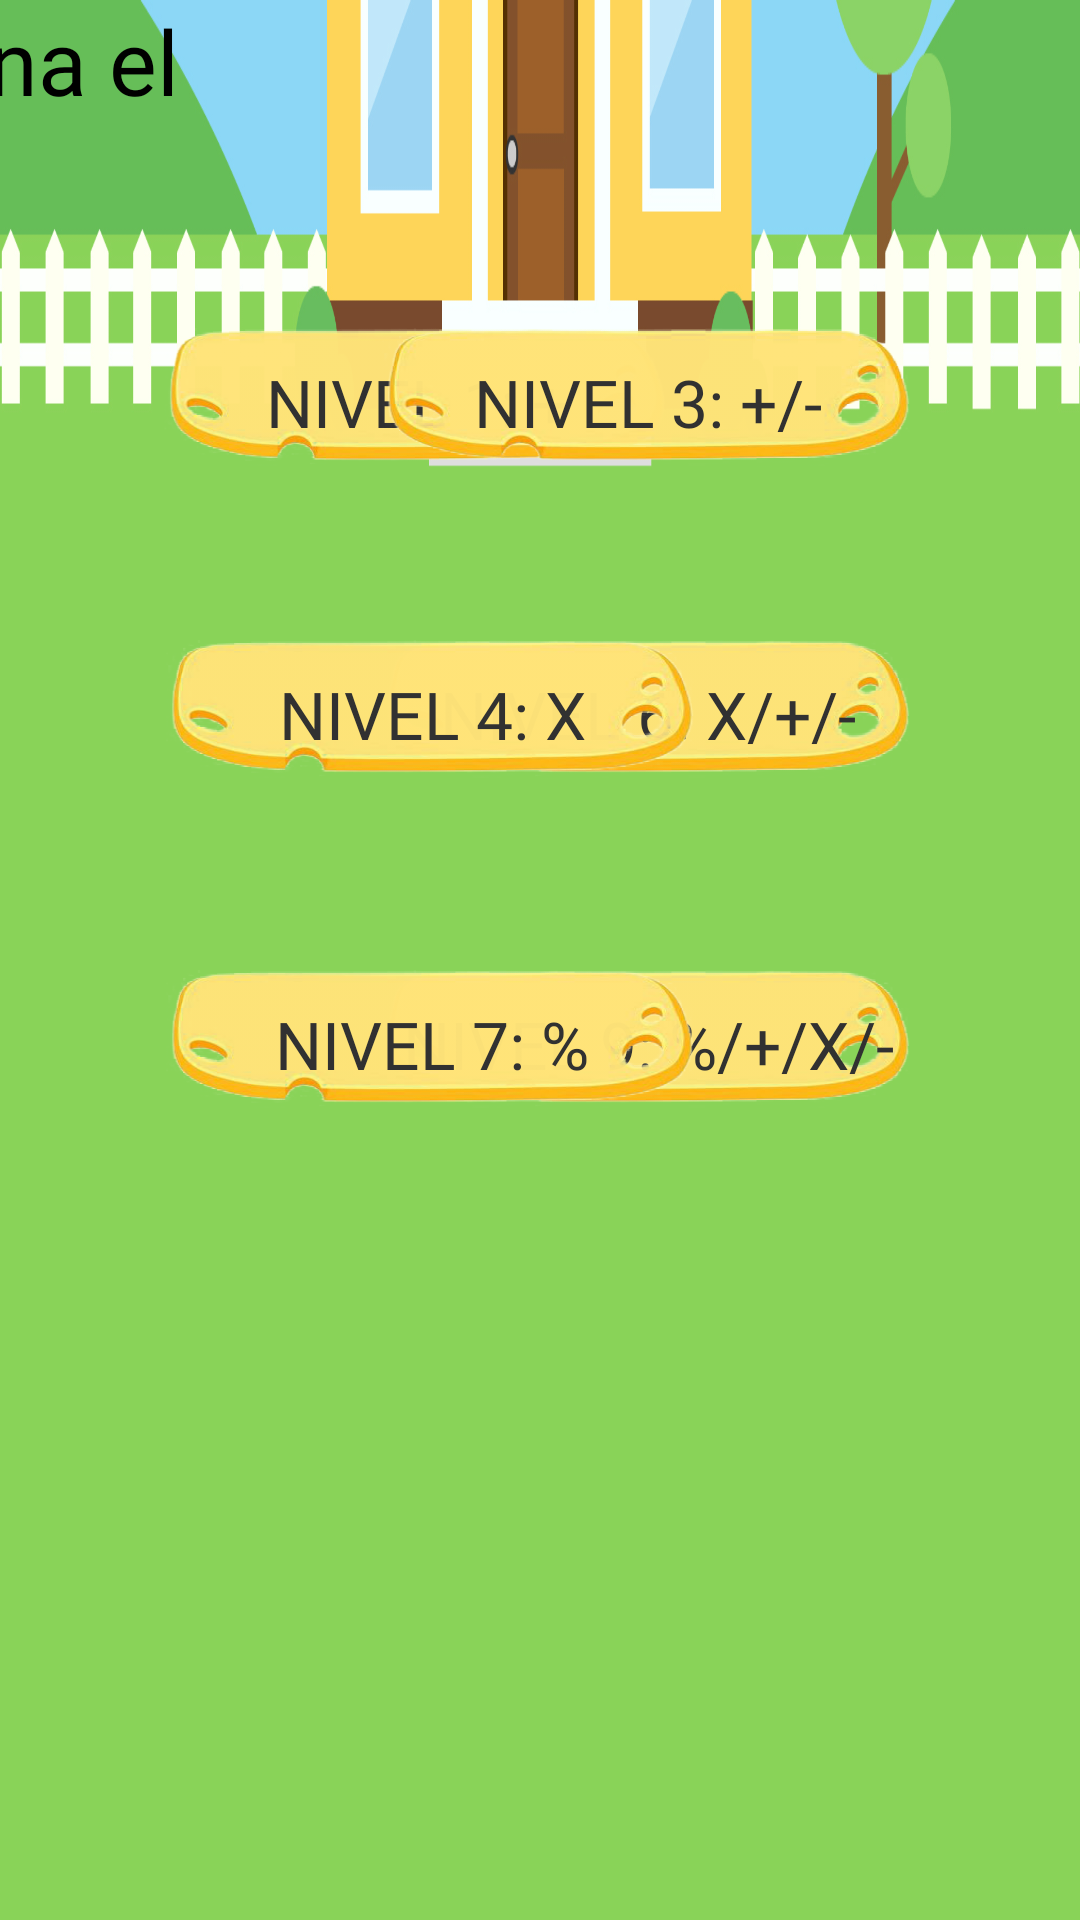

This screen was rendered from an Android layout file. Write that file and the resources it references.
<!-- AndroidManifest.xml: application theme AppTheme -->
<!-- res/layout/sel_lvls.xml -->
<?xml version="1.0" encoding="utf-8"?>
<android.support.constraint.ConstraintLayout xmlns:android="http://schemas.android.com/apk/res/android"
                                             xmlns:app="http://schemas.android.com/apk/res-auto"
                                             android:layout_width="match_parent"
                                             android:layout_height="match_parent"
                                             android:background="@drawable/menu_sin_nada">
    <Button
            android:text="@string/stringNivel1"
            android:layout_width="190dp"
            android:layout_height="60dp"
            android:fontFamily="@font/shermlock"
            android:textSize="22sp"
            android:textColor="@color/gris"
            android:id="@+id/buttonSelLvl1"
            android:layout_marginTop="104dp"
            app:layout_constraintTop_toTopOf="parent" android:layout_marginStart="44dp"
            app:layout_constraintStart_toStartOf="parent" android:background="@drawable/queso_nivel"
            android:textAlignment="center"/>
    <Button
            android:text="@string/stringNivel2"
            android:layout_width="200dp"
            android:layout_height="60dp"
            android:fontFamily="@font/shermlock"
            android:textSize="22sp"
            android:textColor="@color/gris"
            android:id="@+id/buttonSelLvl2"
            android:layout_marginEnd="6dp"
            app:layout_constraintEnd_toStartOf="@+id/buttonSelLvl3"
            app:layout_constraintStart_toEndOf="@+id/buttonSelLvl1" android:layout_marginStart="6dp"
            android:background="@drawable/queso_nivel"
            app:layout_constraintHorizontal_bias="0.609"
            android:layout_marginTop="104dp" app:layout_constraintTop_toTopOf="parent" android:textAlignment="center"/>
    <Button
            android:text="@string/stringNivel8"
            android:layout_width="200dp"
            android:layout_height="60dp"
            android:fontFamily="@font/shermlock"
            android:background="@drawable/queso_nivel"
            android:textSize="22sp"
            android:textColor="@color/gris"
            android:id="@+id/buttonSelLvl8"
            android:layout_marginTop="50dp"
            app:layout_constraintTop_toBottomOf="@+id/buttonSelLvl5" android:layout_marginEnd="6dp"
            app:layout_constraintEnd_toStartOf="@+id/buttonSelLvl9"
            app:layout_constraintStart_toEndOf="@+id/buttonSelLvl7" android:layout_marginStart="6dp"
            android:layout_marginBottom="8dp" app:layout_constraintBottom_toBottomOf="parent"
            app:layout_constraintHorizontal_bias="0.483" app:layout_constraintVertical_bias="0.0"
            android:textAlignment="center"/>
    <Button
            android:text="@string/stringNivel9"
            android:layout_width="200dp"
            android:layout_height="60dp"
            android:fontFamily="@font/shermlock"
            android:background="@drawable/queso_nivel"
            android:textSize="22sp"
            android:textColor="@color/gris"
            android:id="@+id/buttonSelLvl9"
            android:layout_marginTop="50dp"
            app:layout_constraintTop_toBottomOf="@+id/buttonSelLvl6" app:layout_constraintEnd_toEndOf="parent"
            android:layout_marginEnd="44dp" android:layout_marginBottom="8dp"
            app:layout_constraintBottom_toBottomOf="parent" app:layout_constraintVertical_bias="0.0"
            android:textAlignment="center"/>
    <Button
            android:text="@string/stringNivel7"
            android:layout_width="200dp"
            android:layout_height="60dp"
            android:fontFamily="@font/shermlock"
            android:background="@drawable/queso_nivel"
            android:textSize="22sp"
            android:textColor="@color/gris"
            android:id="@+id/buttonSelLvl7"
            android:layout_marginTop="50dp"
            app:layout_constraintTop_toBottomOf="@+id/buttonSelLvl4" app:layout_constraintStart_toStartOf="parent"
            android:layout_marginStart="44dp" android:layout_marginBottom="8dp"
            app:layout_constraintBottom_toBottomOf="parent" app:layout_constraintVertical_bias="0.0"
            android:textAlignment="center"/>
    <Button
            android:text="@string/stringNivel6"
            android:layout_width="200dp"
            android:layout_height="60dp"
            android:fontFamily="@font/shermlock"
            android:background="@drawable/queso_nivel"

            android:textSize="22sp"
            android:textColor="@color/gris"
            android:id="@+id/buttonSelLvl6"
            android:layout_marginTop="44dp"
            app:layout_constraintTop_toBottomOf="@+id/buttonSelLvl3" app:layout_constraintEnd_toEndOf="parent"
            android:layout_marginEnd="44dp" android:textAlignment="center"/>
    <Button
            android:text="@string/stringNivel5"
            android:layout_width="200dp"
            android:layout_height="60dp"
            android:fontFamily="@font/shermlock"
            android:background="@drawable/queso_nivel"
            android:textSize="22sp"
            android:textColor="@color/gris"
            android:id="@+id/buttonSelLvl5"
            app:layout_constraintStart_toEndOf="@+id/buttonSelLvl4"
            android:layout_marginStart="6dp" android:layout_marginTop="44dp"
            app:layout_constraintTop_toBottomOf="@+id/buttonSelLvl2" android:layout_marginEnd="6dp"
            app:layout_constraintEnd_toStartOf="@+id/buttonSelLvl6" app:layout_constraintHorizontal_bias="0.483"
            android:textAlignment="center"/>
    <Button
            android:text="@string/stringNivel4"
            android:layout_width="200dp"
            android:layout_height="60dp"
            android:fontFamily="@font/shermlock"
            android:background="@drawable/queso_nivel"
            android:textSize="22sp"
            android:textColor="@color/gris"
            android:id="@+id/buttonSelLvl4"
            app:layout_constraintStart_toStartOf="parent" android:layout_marginStart="44dp"
            android:layout_marginTop="44dp" app:layout_constraintTop_toBottomOf="@+id/buttonSelLvl1"
            android:textAlignment="center"/>
    <Button
            android:text="@string/stringNivel3"
            android:layout_width="200dp"
            android:layout_height="60dp"
            android:fontFamily="@font/shermlock"
            android:background="@drawable/queso_nivel"
            android:textSize="22sp"
            android:textColor="@color/gris"
            android:id="@+id/buttonSelLvl3"
            app:layout_constraintEnd_toEndOf="parent"
            android:layout_marginEnd="44dp"
            android:layout_marginTop="104dp" app:layout_constraintTop_toTopOf="parent" android:textAlignment="center"/>
    <TextView
            android:text="@string/stringInfoSelLvl"
            android:layout_width="225dp"
            android:layout_height="54dp"
            android:textSize="30sp"
            app:layout_constraintEnd_toEndOf="parent" android:layout_marginEnd="252dp"
            app:layout_constraintTop_toTopOf="parent" android:textColor="@android:color/background_dark"
            android:fontFamily="@font/shermlock"/>
</android.support.constraint.ConstraintLayout>
<!-- resources referenced by this layout -->
<resources>
  <color name="gris">#313131</color>
  <!-- drawable menu_sin_nada: jpg bitmap (drawable, 153312 bytes) -->
  <!-- drawable queso_nivel: png bitmap (drawable, 46420 bytes) -->
  <string name="stringInfoSelLvl">Selecciona el nivel</string>
  <string name="stringNivel1">Nivel 1: +</string>
  <string name="stringNivel2">Nivel 2: -</string>
  <string name="stringNivel3">Nivel 3: +/-</string>
  <string name="stringNivel4">Nivel 4: x</string>
  <string name="stringNivel5">Nivel 5: x/-</string>
  <string name="stringNivel6">Nivel 6: x/+/-</string>
  <string name="stringNivel7">Nivel 7: %</string>
  <string name="stringNivel8">Nivel 8: %/x</string>
  <string name="stringNivel9">Nivel 9: %/+/x/-</string>
  <style name="AppTheme" parent="Theme.AppCompat.Light.NoActionBar">
          
          <item name="colorPrimary">@color/colorPrimary</item>
          <item name="colorPrimaryDark">@color/colorPrimaryDark</item>
          <item name="colorAccent">@color/colorAccent</item>
      </style>
  <color name="colorPrimary">#008577</color>
  <color name="colorPrimaryDark">#00574B</color>
  <color name="colorAccent">#D81B60</color>
</resources>
